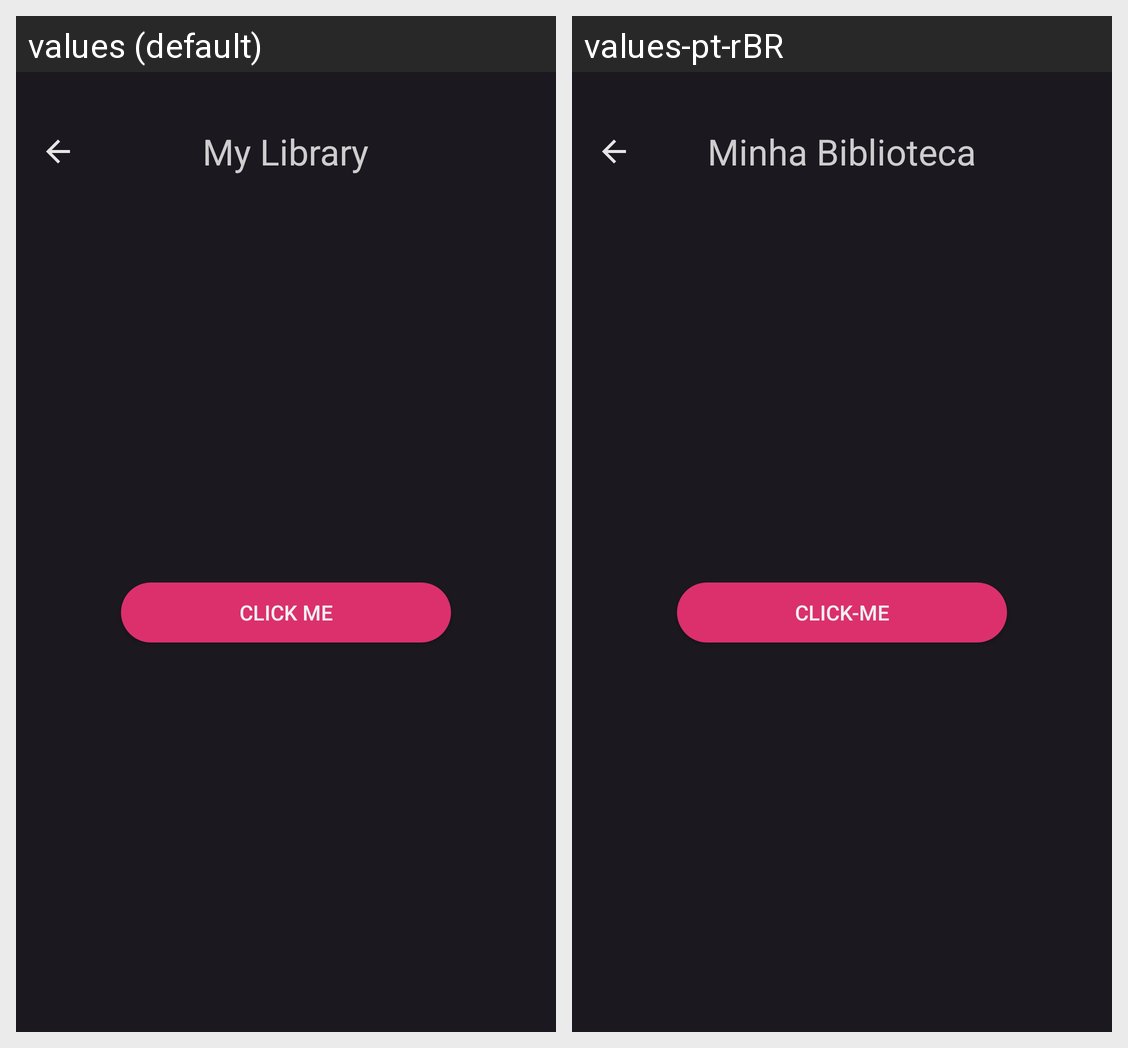

Strings drawn on this Android screen and how each of the app's shown locales translates them:
Android screen res/layout/fragment_library.xml rendered under 2 locales, left to right: values (default), values-pt-rBR. Device: Nexus 5 (rendered at 1080×1920; each locale shown at half size, 540×960, under a caption strip naming it); theme AppTheme.
Strings drawn on this screen, with the default value and each locale's value (text and hints the layout hard-codes, and strings that could not be matched under every locale, appear in the picture but are not listed):

click_me
  values: Click me
  values-pt-rBR: Click-me

app_name
  values: My Library
  values-pt-rBR: Minha Biblioteca
